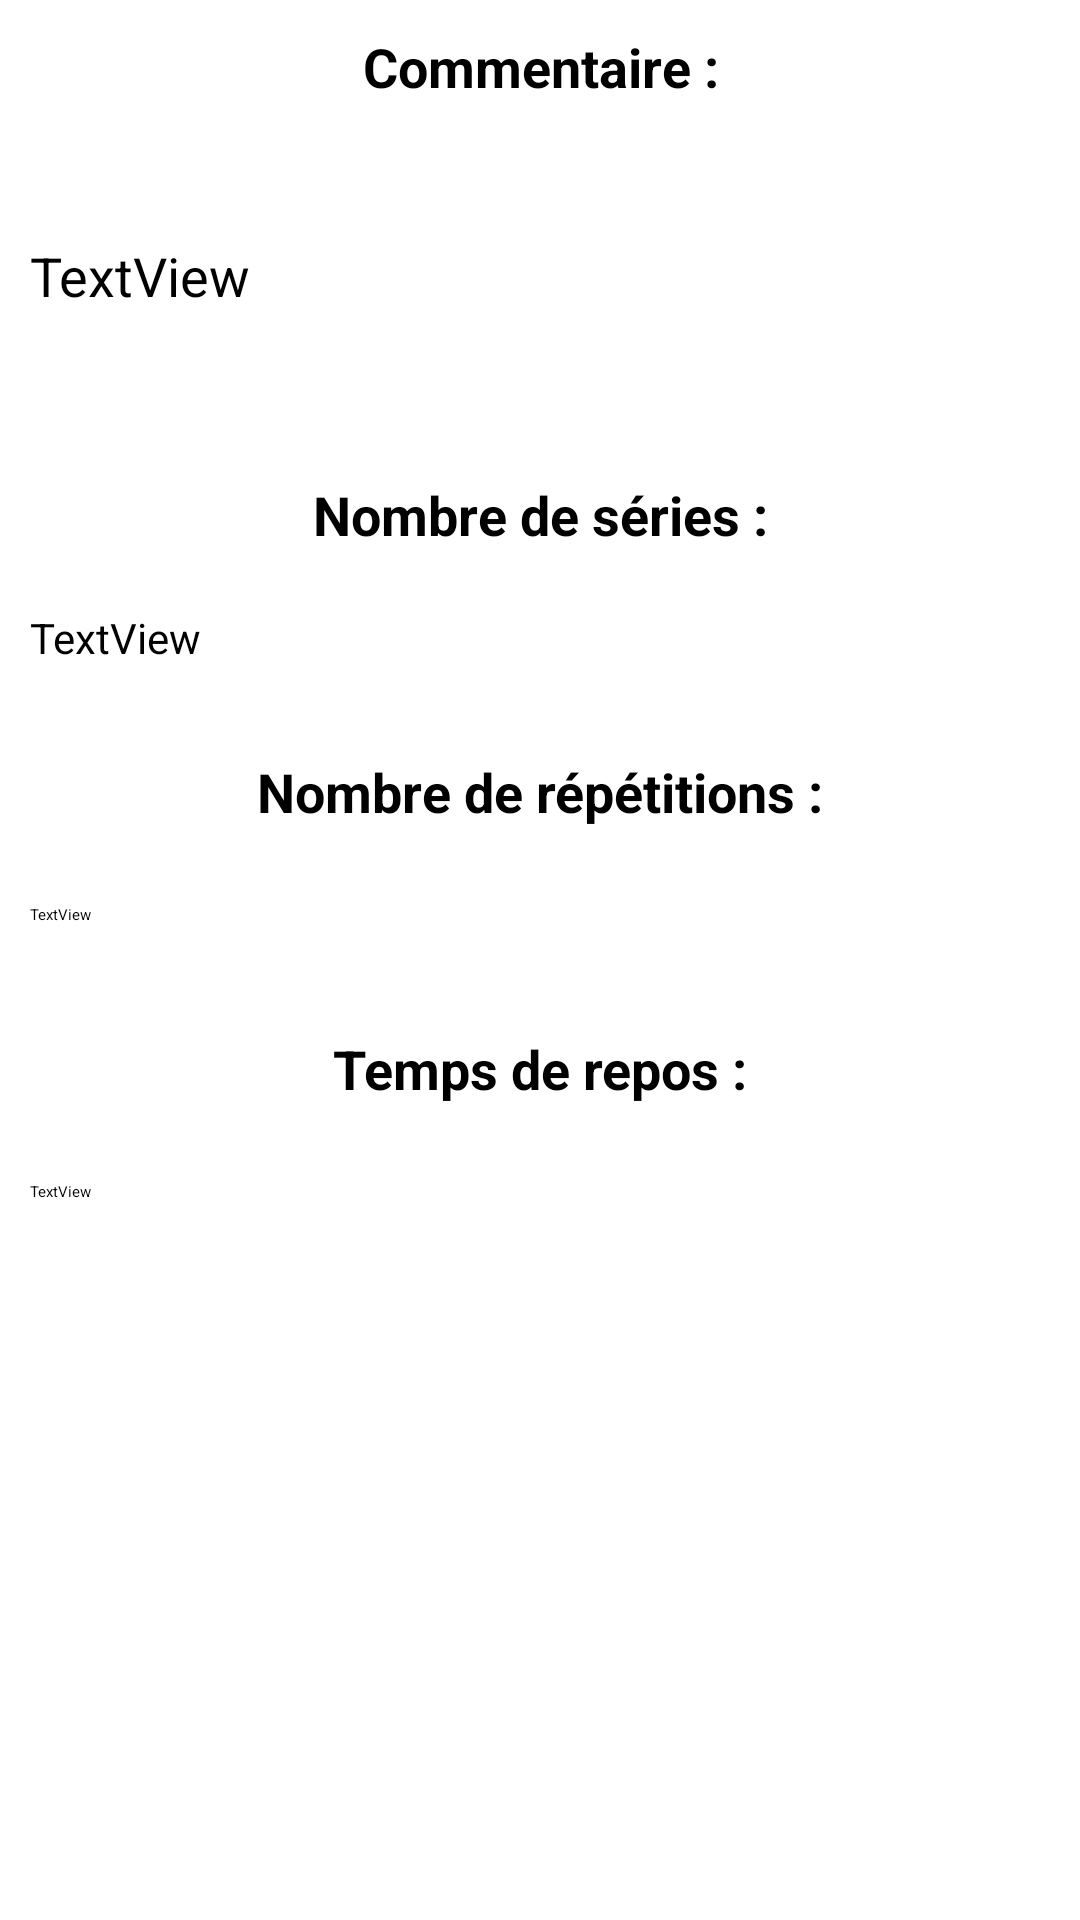

This screen was rendered from an Android layout file. Write that file and the resources it references.
<!-- AndroidManifest.xml: activity theme popup -->
<!-- res/layout/activity_infos_exercice.xml -->
<?xml version="1.0" encoding="utf-8"?>

<LinearLayout xmlns:android="http://schemas.android.com/apk/res/android"
    xmlns:app="http://schemas.android.com/apk/res-auto"
    android:layout_width="match_parent"
    android:layout_height="match_parent"
    android:orientation="vertical">

    <TextView
        android:id="@+id/textView4"
        android:layout_width="match_parent"
        android:layout_height="wrap_content"
        android:layout_marginLeft="10dp"
        android:layout_marginTop="10dp"
        android:layout_marginRight="10dp"
        android:gravity="center"
        android:text="Commentaire :"
        android:textSize="18sp"
        android:textStyle="bold" />

    <TextView
        android:id="@+id/textView_com"
        android:layout_width="match_parent"
        android:layout_height="95dp"
        android:layout_margin="10dp"
        android:gravity="center|start"
        android:text="TextView"
        android:textSize="18sp" />

    <TextView
        android:id="@+id/textView9"
        android:layout_width="match_parent"
        android:layout_height="wrap_content"
        android:layout_marginLeft="10dp"
        android:layout_marginTop="10dp"
        android:layout_marginRight="10dp"
        android:gravity="center"
        android:text="Nombre de séries :"
        android:textSize="18sp"
        android:textStyle="bold" />

    <TextView
        android:id="@+id/textView_nb_series"
        android:layout_width="match_parent"
        android:layout_height="38dp"
        android:layout_margin="10dp"
        android:gravity="center|start"
        android:text="TextView"
        android:textSize="14sp" />

    <TextView
        android:id="@+id/textView12"
        android:layout_width="match_parent"
        android:layout_height="wrap_content"
        android:layout_marginLeft="10dp"
        android:layout_marginTop="10dp"
        android:layout_marginRight="10dp"
        android:gravity="center"
        android:text="Nombre de répétitions :"
        android:textSize="18sp"
        android:textStyle="bold" />

    <TextView
        android:id="@+id/textView_nb_repetitions"
        android:layout_width="match_parent"
        android:layout_height="38dp"
        android:layout_margin="10dp"
        android:gravity="center|start"
        android:text="TextView" />

    <TextView
        android:id="@+id/textView3"
        android:layout_width="match_parent"
        android:layout_height="wrap_content"
        android:layout_marginLeft="10dp"
        android:layout_marginTop="10dp"
        android:layout_marginRight="10dp"
        android:gravity="center"
        android:text="Temps de repos :"
        android:textSize="18sp"
        android:textStyle="bold" />

    <TextView
        android:id="@+id/textView_temps_repos"
        android:layout_width="match_parent"
        android:layout_height="38dp"
        android:layout_margin="10dp"
        android:gravity="center|start"
        android:text="TextView" />

</LinearLayout>
<!-- resources referenced by this layout -->
<resources>
  <style name="popup">
          <item name="android:windowIsTranslucent">true</item>
          <item name="android:windowCloseOnTouchOutside">true</item>
      </style>
</resources>
